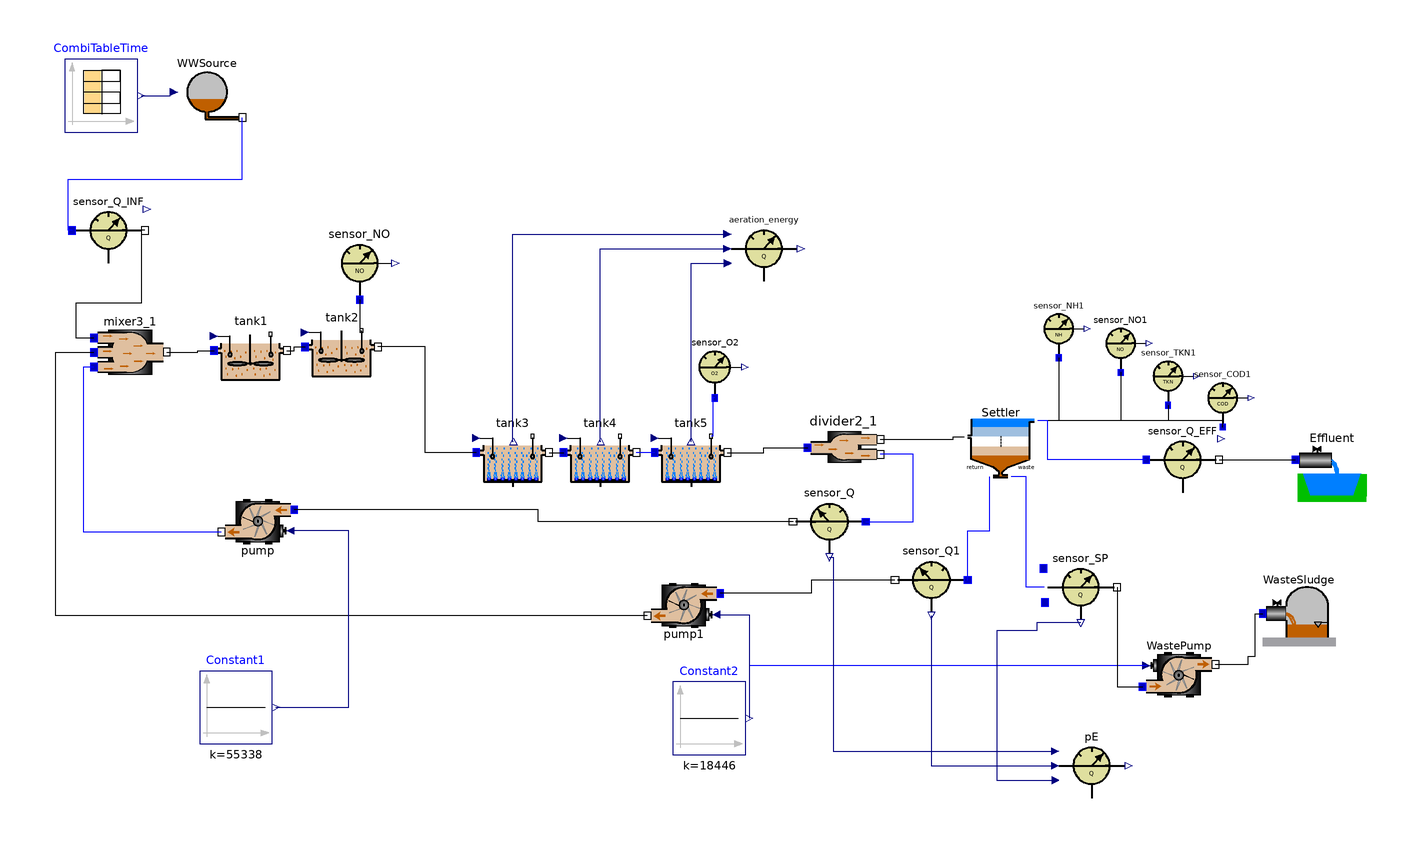

The Modelica model whose source follows is shown above as a component diagram (icons at their Placement, wires along their Line points).

class BenchPlant "COST Benchmark WWTP Configuration"
    import WasteWater;

    //Q_air=34574.2654508612 is equal to a Kla of 10 h^-1 from COST benchmark
    //Q_air=12100.99290780142 is equal to a Kla of 3.5 h^-1 from COST benchmark
    extends Modelica.Icons.Example;

    ASM1.EffluentSink Effluent annotation (Placement(transformation(extent={{195,-9},
              {215,11}})));
    ASM1.SludgeSink WasteSludge annotation (Placement(transformation(extent={{186,-48},
              {206,-28}})));
    ASM1.SecClarModTakacs Settler annotation (Placement(transformation(extent={{104,-2},
              {124,18}})));
    ASM1.nitri tank4(V=1333) annotation (Placement(transformation(extent={{-6,-5},
              {14,15}})));
    ASM1.nitri tank3(V=1333) annotation (Placement(transformation(extent={{-30,-5},
              {-10,15}})));
    ASM1.deni tank2 annotation (Placement(transformation(extent={{-77,24},{-57,
              44}})));
    ASM1.deni tank1 annotation (Placement(transformation(extent={{-102,23},{-82,
              43}})));
    ASM1.WWSource WWSource annotation (Placement(transformation(extent={{-114,94},
              {-94,114}})));
    ASM1.sensor_NO sensor_NO annotation (Placement(transformation(extent={{-72,47},
              {-52,67}})));
    ASM1.sensor_O2 sensor_O2 annotation (Placement(transformation(extent={{27,20},
              {44,37}})));
    Modelica.Blocks.Sources.Constant Constant1(k=55338)
                                               annotation (Placement(
          transformation(extent={{-106,-75},{-86,-55}})));
    ASM1.pump WastePump(Q_max=385) annotation (Placement(transformation(extent={{153,-66},
              {173,-46}})));
    Modelica.Blocks.Sources.Constant Constant2(k=18446)
                                               annotation (Placement(
          transformation(extent={{24,-78},{44,-58}})));
    sensor_NH sensor_NH1 annotation (Placement(transformation(extent={{122,31},
              {138,47}})));
    WasteWater.ASM1.sensor_NO sensor_NO1 annotation (Placement(transformation(
            extent={{139,27},{155,43}})));
    WasteWater.ASM1.sensor_TKN sensor_TKN1 annotation (Placement(transformation(
            extent={{152,18},{168,34}})));
    WasteWater.ASM1.sensor_COD sensor_COD1 annotation (Placement(transformation(
            extent={{167,12},{183,28}})));
    WasteWater.ASM1.pump pump annotation (Placement(transformation(
          extent={{-10,-10},{10,10}},
          rotation=180,
          origin={-90,-14})));
    WasteWater.ASM1.pump pump1 annotation (Placement(transformation(
          extent={{-10,-10},{10,10}},
          rotation=180,
          origin={27,-37})));
    WasteWater.ASM1.divider2 divider2_1
      annotation (Placement(transformation(extent={{61,-4},{81,16}})));
    WasteWater.ASM1.mixer3 mixer3_1
      annotation (Placement(transformation(extent={{-135,23},{-115,43}})));
    WasteWater.ASM1.nitri_tank5 tank5
      annotation (Placement(transformation(extent={{19,-5},{39,15}})));
    Modelica.Blocks.Sources.CombiTimeTable CombiTableTime(
      fileName=Modelica.Utilities.Files.loadResource("modelica://WasteWater/Resources/ASM1/Inf_dry.txt"),
      table=[0,0; 1,1],
      columns=integer(({2,3,4,5,6,7,8,9,10,11,12,13,14,15})),
      tableName="Inf_dry",
      tableOnFile=("Inf_dry") <> "NoName") annotation (Placement(transformation(
            extent={{-143,93},{-123,113}})));
    WasteWater.ASM1.Aeration_energy aeration_energy
      annotation (Placement(transformation(extent={{39,51},{59,71}})));
    WasteWater.ASM1.sensor_Q_EFF sensor_Q_EFF
      annotation (Placement(transformation(extent={{154,-7},{174,13}})));
    WasteWater.ASM1.sensor_SP sensor_SP
      annotation (Placement(transformation(extent={{126,-42},{146,-22}})));
    WasteWater.ASM1.sensor_Q_INF sensor_Q_INF
      annotation (Placement(transformation(extent={{-141,56},{-121,76}})));
    WasteWater.ASM1.sensor_Q sensor_Q
      annotation (Placement(transformation(extent={{77,-24},{57,-4}})));
    WasteWater.ASM1.sensor_Q sensor_Q1
      annotation (Placement(transformation(extent={{105,-40},{85,-20}})));
    WasteWater.ASM1.PE pE
      annotation (Placement(transformation(extent={{129,-91},{149,-71}})));
  equation
    connect(tank3.Out, tank4.In) annotation (Line(points={{-10,5},{-10,5},{-6,5}}));
    connect(tank3.In, tank2.Out) annotation (Line(points={{-30,5},{-44,5},{-44,
            22},{-44,22},{-44,34},{-57,34}}));
    connect(tank1.Out, tank2.In) annotation (Line(points={{-82,33},{-80,33},{
            -80,34},{-77,34}}));
    connect(sensor_NO.In, tank2.MeasurePort) annotation (Line(points={{-62,47},
            {-62,38.5},{-61.5,38.5}}));
    connect(WastePump.Out, WasteSludge.In) annotation (Line(points={{173,-53.2},
            {182,-53.2},{182,-51},{184,-51},{184,-39.2},{186,-39.2}}));
    connect(WastePump.u, Constant2.y)
      annotation (Line(points={{154.1,-53.5},{45,-53.5},{45,-68}},   color={0,0,
            255}));
    connect(sensor_NH1.In, Settler.Effluent) annotation (Line(points={{130,31},
            {130,13.7},{124.2,13.7}}));
    connect(sensor_NO1.In, Settler.Effluent) annotation (Line(points={{147,27},
            {147,13.7},{124.2,13.7}}));
    connect(sensor_TKN1.In, Settler.Effluent) annotation (Line(points={{160,18},
            {160,13.7},{124.2,13.7}}));
    connect(sensor_COD1.In, Settler.Effluent) annotation (Line(points={{175,12},
            {175,13.7},{124.2,13.7}}));

    connect(divider2_1.Out1, Settler.Feed) annotation (Line(
        points={{81,8.6},{101,8.6},{101,9.4},{104,9.4}},
        color={0,0,0},
        smooth=Smooth.None));
    connect(pump1.u, Constant2.y) annotation (Line(
        points={{35.9,-39.5},{45,-39.5},{45,-68}},
        color={0,0,127},
        smooth=Smooth.None));
    connect(pump1.Out, mixer3_1.In2) annotation (Line(
        points={{17,-39.8},{-145.5,-39.8},{-145.5,32.5},{-135,32.5}},
        color={0,0,0},
        smooth=Smooth.None));
    connect(mixer3_1.In3, pump.Out) annotation (Line(
        points={{-135,28.5},{-138,28.5},{-138,-16.8},{-100,-16.8}},
        color={0,0,255},
        smooth=Smooth.None));
    connect(mixer3_1.Out, tank1.In) annotation (Line(
        points={{-115,32.6},{-106.5,32.6},{-106.5,33},{-102,33}},
        color={0,0,0},
        smooth=Smooth.None));
    connect(Constant1.y, pump.u) annotation (Line(
        points={{-85,-65},{-65,-65},{-65,-16.5},{-81.1,-16.5}},
        color={0,0,127},
        smooth=Smooth.None));
    connect(tank5.In, tank4.Out) annotation (Line(
        points={{19,5},{14,5}},
        color={0,0,255},
        smooth=Smooth.None));
    connect(tank5.Out, divider2_1.In) annotation (Line(
        points={{39,5},{49,5},{49,6.3},{61,6.3}},
        color={0,0,0},
        smooth=Smooth.None));
    connect(sensor_O2.In, tank5.MeasurePort) annotation (Line(
        points={{35.5,20},{35,20},{35,9.5},{34.5,9.5}},
        color={0,0,255},
        smooth=Smooth.None));
    connect(CombiTableTime.y, WWSource.data) annotation (Line(
        points={{-122,103},{-114,103},{-114,104},{-113,104}},
        color={0,0,127},
        smooth=Smooth.None));
    connect(tank5.Kla, aeration_energy.Kla5) annotation (Line(
        points={{29,8},{29,57},{39,57}},
        color={0,0,127},
        smooth=Smooth.None));
    connect(tank4.Kla, aeration_energy.Kla4) annotation (Line(
        points={{4.2,8},{4,8},{4,61},{39,61}},
        color={0,0,127},
        smooth=Smooth.None));
    connect(tank3.Kla, aeration_energy.Kla3) annotation (Line(
        points={{-19.8,8},{-20,8},{-20,65},{39,65}},
        color={0,0,127},
        smooth=Smooth.None));
    connect(sensor_Q_EFF.In, Settler.Effluent) annotation (Line(
        points={{154,3},{127,3},{127,13.7},{124.2,13.7}},
        color={0,0,255},
        smooth=Smooth.None));
    connect(sensor_Q_EFF.Out, Effluent.In) annotation (Line(
        points={{174,3},{195,3}},
        color={0,0,0},
        smooth=Smooth.None));
    connect(sensor_SP.In, Settler.Waste) annotation (Line(
        points={{126,-32},{121,-32},{121,-1.6},{117,-1.6}},
        color={0,0,255},
        smooth=Smooth.None));
    connect(sensor_SP.Out, WastePump.In) annotation (Line(
        points={{146,-32},{146,-59.3},{153,-59.3}},
        color={0,0,0},
        smooth=Smooth.None));
    connect(sensor_Q_INF.In, WWSource.Out) annotation (Line(
        points={{-141,66},{-142,66},{-142,80},{-94.2,80},{-94.2,97}},
        color={0,0,255},
        smooth=Smooth.None));
    connect(sensor_Q_INF.Out, mixer3_1.In1) annotation (Line(
        points={{-121,66},{-122,66},{-122,46},{-140,46},{-140,36.5},{-135,36.5}},

        color={0,0,0},
        smooth=Smooth.None));
    connect(sensor_Q.In, divider2_1.Out2) annotation (Line(
        points={{77,-14},{90,-14},{90,4.5},{81,4.5}},
        color={0,0,255},
        smooth=Smooth.None));
    connect(sensor_Q.Out, pump.In) annotation (Line(
        points={{57,-14},{-13,-14},{-13,-10.7},{-80,-10.7}},
        color={0,0,0},
        smooth=Smooth.None));
    connect(sensor_Q1.Out, pump1.In) annotation (Line(
        points={{85,-30},{62,-30},{62,-33.7},{37,-33.7}},
        color={0,0,0},
        smooth=Smooth.None));
    connect(sensor_Q1.In, Settler.Return) annotation (Line(
        points={{105,-30},{105,-16.5},{111,-16.5},{111,-1.6}},
        color={0,0,255},
        smooth=Smooth.None));
    connect(sensor_Q.Q, pE.Qa) annotation (Line(
        points={{67,-23.8},{68,-23.8},{68,-77},{129,-77}},
        color={0,0,127},
        smooth=Smooth.None));
    connect(sensor_Q1.Q, pE.Qr) annotation (Line(
        points={{95,-39.8},{95,-81},{129,-81}},
        color={0,0,127},
        smooth=Smooth.None));
    connect(sensor_SP.SP, pE.Qw) annotation (Line(
        points={{136,-41.8},{124,-41.8},{124,-44},{113,-44},{113,-85},{129,-85}},

        color={0,0,127},
        smooth=Smooth.None));
    annotation (
      Diagram(coordinateSystem(
          preserveAspectRatio=false,
          extent={{-150,-110},{220,120}},
          grid={1,1}), graphics),
      Documentation(info="This ASM1 plant consists of 2 denitrification tanks (tank1 and tank2),
3 nitrification tanks (tank3 - tank5) and a secondary clarifier by Takacs.
Furthermore there are 2 control loops modelled.
This configuration corresponds to the COST simulation benchmark [1].

Change into the directory ../ASM1 and translate the model.
Before simulating the model load initial values from the script file bench_asm1.mos
that is provided besides the model.
A 14 days dynamic influent data file is provided. So you may simulate up to 14 days.
But start with 1 day as it may take some time for simulation.
After simulation you may have a look at internal concentrations but most interesting
are the relevant concentrations at the effluent of a plant which can be viewed via the
sensors at the effluent of the secondary clarifier.

References:

[1] J.B. Copp: The COST Simulation Benchmark. 2000. http://www.ensic.u-nancy.fr/COSTWWTP/


PS: For those who want to reproduce the exact figures from the COST simulation benchmark some remarks:
    The aeration system in this library is different from that in COST, so be sure to produce an airflow
    corresponding to the desired Kla in COST. Furthermore in this library biological parameters are standard
    parameters from the ASM1 distribution and implemented with temperature dependency which may vary a bit from
    the parameter set used in COST.
    But it is possible. During the validation phase of this library the steady state and dynamic results
    from the COST simulation benchmark could exactly be reproduced.
"),   experiment(
        StopTime=14,
        __Dymola_NumberOfIntervals=100,
        __Dymola_Algorithm="lsodar"),
      __Dymola_experimentSetupOutput);
  end BenchPlant;